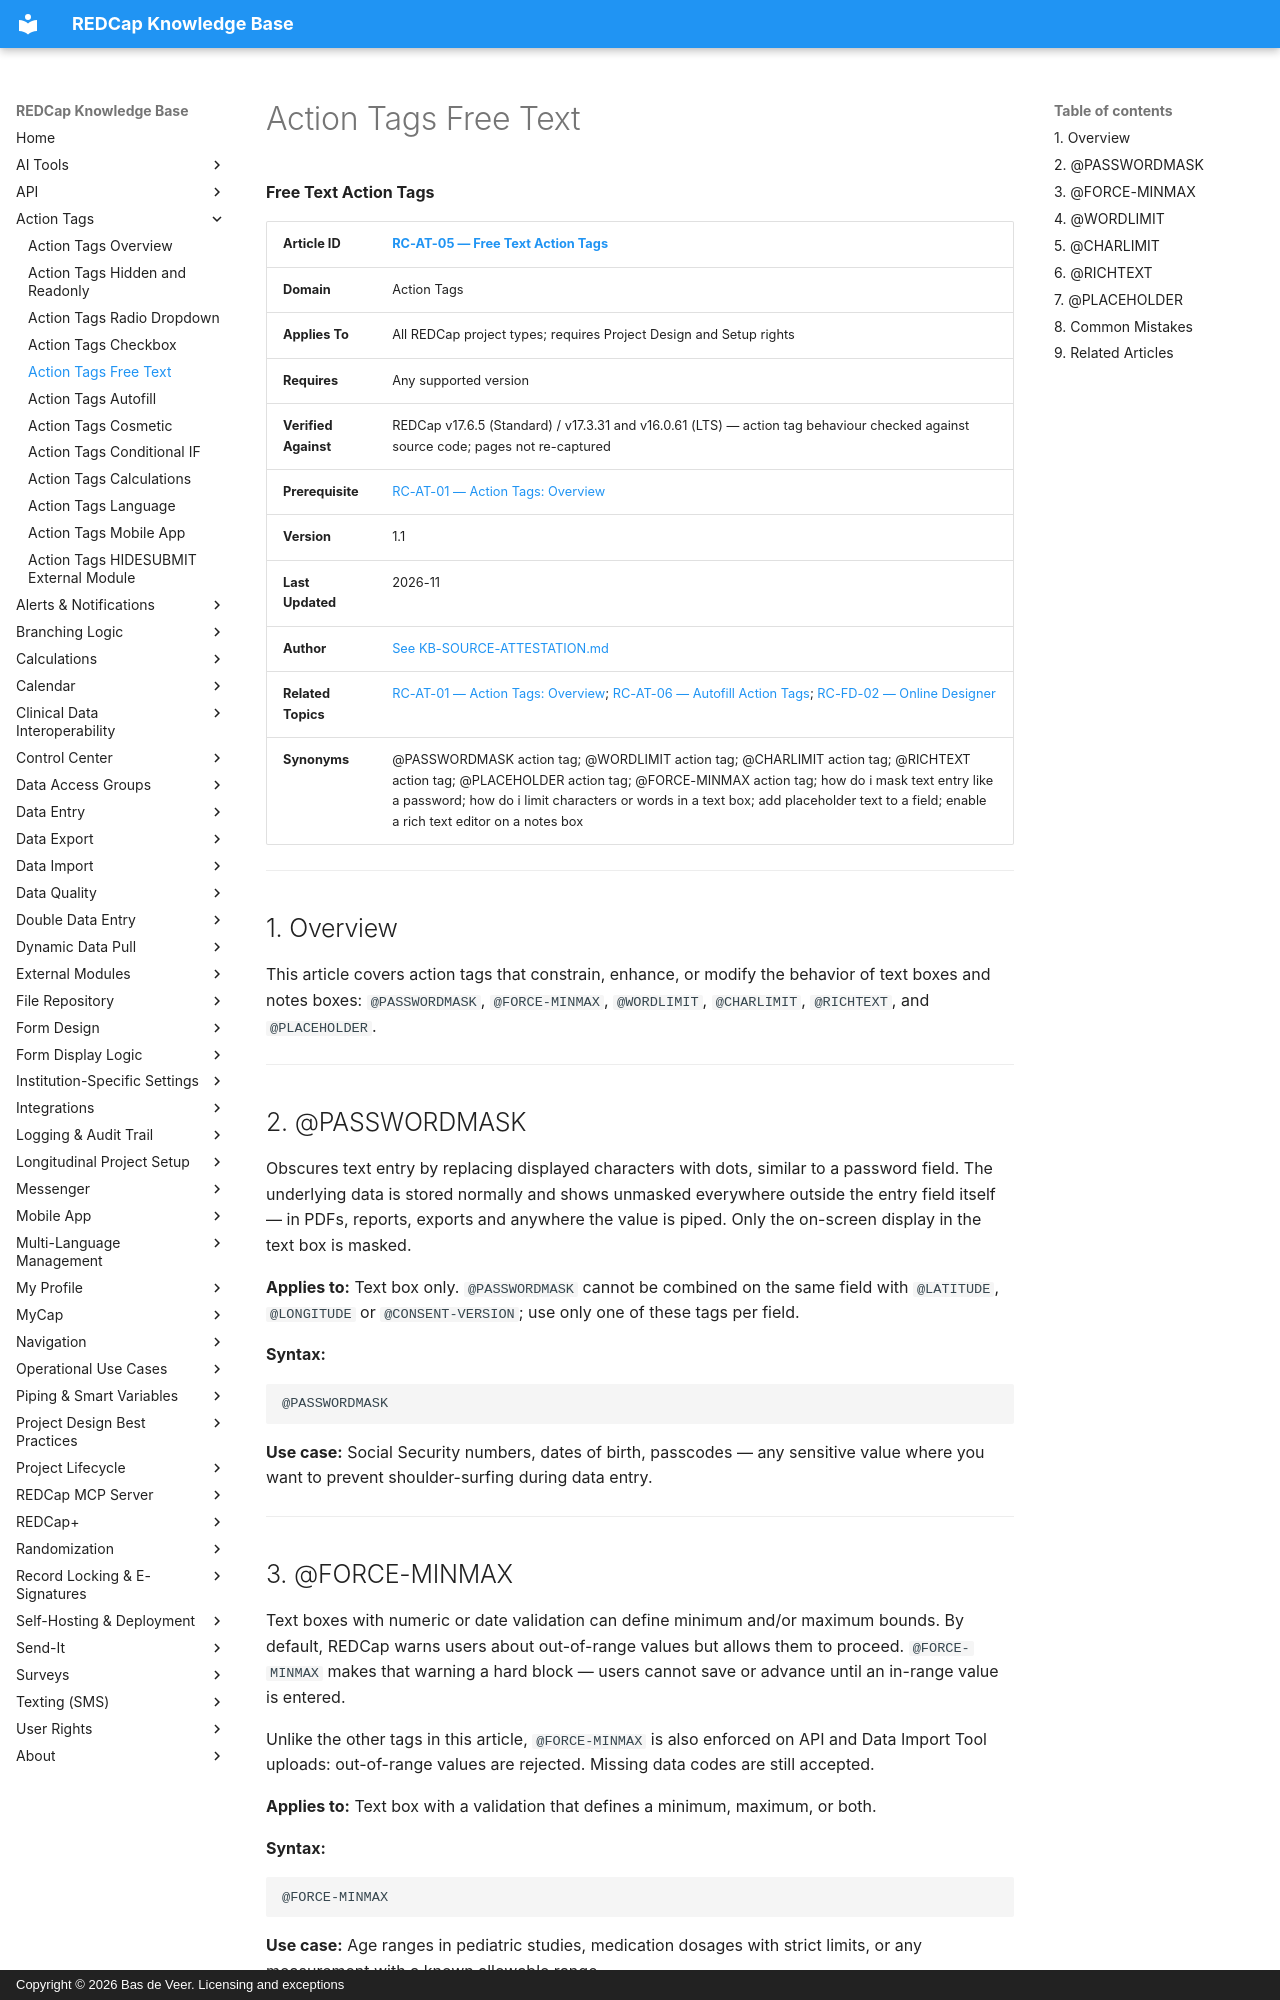

repository: bdeveer/REDCap_KB_RAG · page: RC-AT-05_Action-Tags-Free-Text/index.html · generator: mkdocs · copyright: Copyright © 2026 Bas de Veer. Licensing and exceptions



**Free Text Action Tags**

| **Article ID** | [RC-AT-05 — Free Text Action Tags](RC-AT-05_Action-Tags-Free-Text.md) |
|---|---|
| **Domain** | Action Tags |
| **Applies To** | All REDCap project types; requires Project Design and Setup rights |
| **Requires** | Any supported version |
| **Verified Against** | REDCap v17.6.5 (Standard) / v17.3.31 and v16.0.61 (LTS) — action tag behaviour checked against source code; pages not re-captured |
| **Prerequisite** | [RC-AT-01 — Action Tags: Overview](RC-AT-01_Action-Tags-Overview.md)|
| **Version** | 1.1 |
| **Last Updated** | 2026-11 |
| **Author** | [See KB-SOURCE-ATTESTATION.md](KB-SOURCE-ATTESTATION.md) |
| **Related Topics** | [RC-AT-01 — Action Tags: Overview](RC-AT-01_Action-Tags-Overview.md); [RC-AT-06 — Autofill Action Tags](RC-AT-06_Action-Tags-Autofill.md); [RC-FD-02 — Online Designer](RC-FD-02_Online-Designer.md) |
| **Synonyms** | @PASSWORDMASK action tag; @WORDLIMIT action tag; @CHARLIMIT action tag; @RICHTEXT action tag; @PLACEHOLDER action tag; @FORCE-MINMAX action tag; how do i mask text entry like a password; how do i limit characters or words in a text box; add placeholder text to a field; enable a rich text editor on a notes box |

---

## 1. Overview

This article covers action tags that constrain, enhance, or modify the behavior of text boxes and notes boxes: `@PASSWORDMASK`, `@FORCE-MINMAX`, `@WORDLIMIT`, `@CHARLIMIT`, `@RICHTEXT`, and `@PLACEHOLDER`.

---

## 2. @PASSWORDMASK

Obscures text entry by replacing displayed characters with dots, similar to a password field. The underlying data is stored normally and shows unmasked everywhere outside the entry field itself — in PDFs, reports, exports and anywhere the value is piped. Only the on-screen display in the text box is masked.

**Applies to:** Text box only. `@PASSWORDMASK` cannot be combined on the same field with `@LATITUDE`, `@LONGITUDE` or `@CONSENT-VERSION`; use only one of these tags per field.

**Syntax:**
```
@PASSWORDMASK
```

**Use case:** Social Security numbers, dates of birth, passcodes — any sensitive value where you want to prevent shoulder-surfing during data entry.

---

## 3. @FORCE-MINMAX

Text boxes with numeric or date validation can define minimum and/or maximum bounds. By default, REDCap warns users about out-of-range values but allows them to proceed. `@FORCE-MINMAX` makes that warning a hard block — users cannot save or advance until an in-range value is entered.

Unlike the other tags in this article, `@FORCE-MINMAX` is also enforced on API and Data Import Tool uploads: out-of-range values are rejected. Missing data codes are still accepted.

**Applies to:** Text box with a validation that defines a minimum, maximum, or both.

**Syntax:**
```
@FORCE-MINMAX
```

**Use case:** Age ranges in pediatric studies, medication dosages with strict limits, or any measurement with a known allowable range.

---
